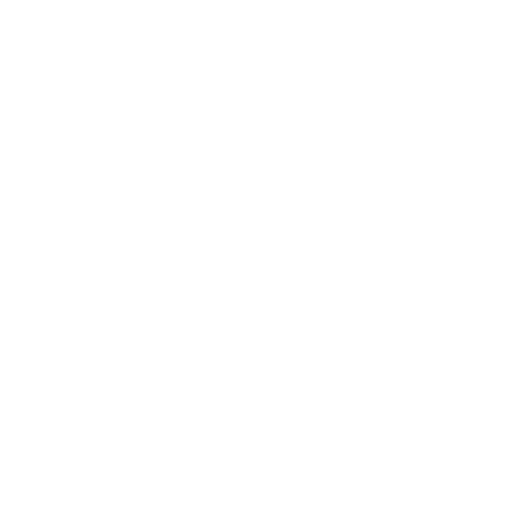
t = 0.00 s
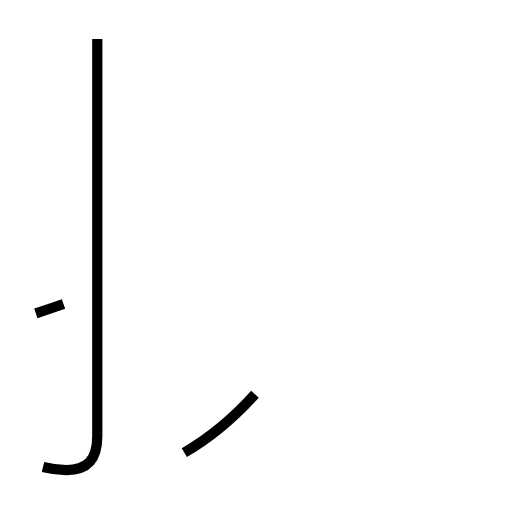
t = 1.74 s
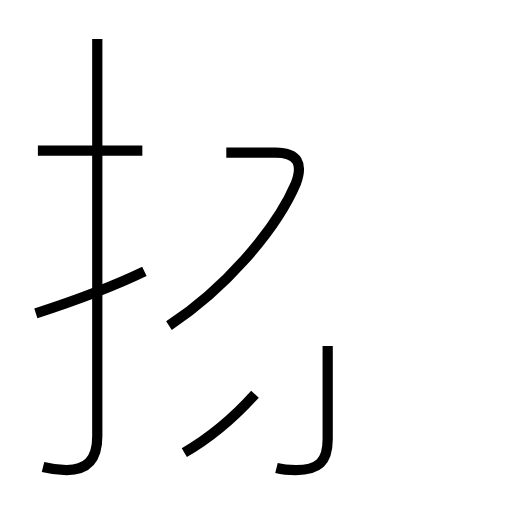
t = 3.63 s
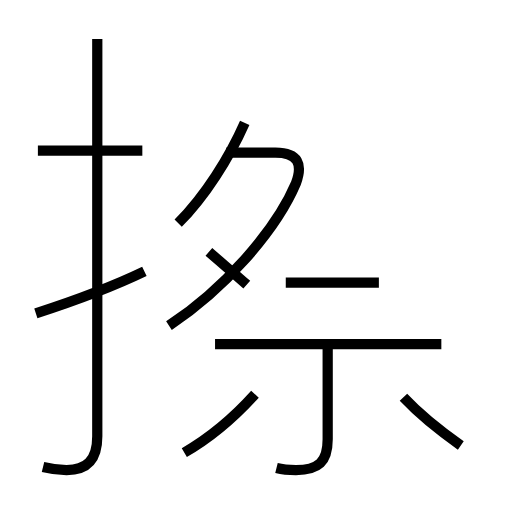
t = 5.29 s
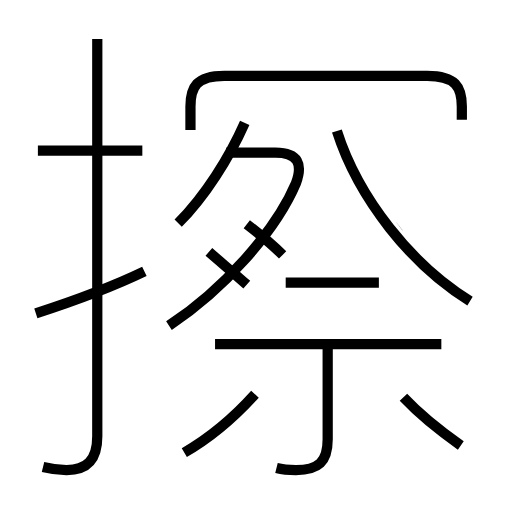
t = 7.09 s
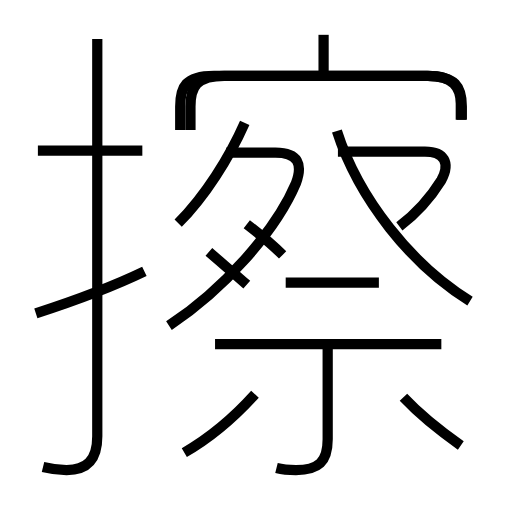
t = 8.82 s

The animated SVG that drew these frames (rendered in a browser with its animation timeline set to each time). Animation: 17 SMIL elements (animate=17); one cycle of 8.82 s.

<?xml version='1.0' encoding='utf-8'?>
<svg viewBox="0.0 -6.0 50.0 50.0" version="1.1" xmlns="http://www.w3.org/2000/svg"><rect x="-1000" y="-1000" width="2000" height="2000" stroke="white" fill="white" /><g style="fill:none;stroke:#000000;stroke-width:1"><path d="M 4.2 1.6 C 5.0 1.8 5.8 1.9 6.5 1.9 C 8.4 1.9 9.5 1.0 9.5 -1.4 L 9.5 -40.2 " transform="translate(0.0 38.0)" stroke-dasharray="46.26243126848907" stroke-dashoffset="46.26243126848907"><animate attributeName="stroke-dashoffset" from="46.26243126848907" to="0" dur="1.387872938054672s" begin="0s" fill="freeze" /></path><path d="M 18.0 0.2 C 20.6 -1.3 23.1 -3.5 24.9 -5.5 " transform="translate(0.0 38.0)" stroke-dasharray="8.984271299747586" stroke-dashoffset="8.984271299747586"><animate attributeName="stroke-dashoffset" from="8.984271299747586" to="0" dur="0.26952813899242756s" begin="1.387872938054672s" fill="freeze" /></path><path d="M 3.5 -13.4 C 7.2 -14.6 11.2 -16.1 14.1 -17.5 " transform="translate(0.0 38.0)" stroke-dasharray="11.373075118968359" stroke-dashoffset="11.373075118968359"><animate attributeName="stroke-dashoffset" from="11.373075118968359" to="0" dur="0.34119225356905075s" begin="1.6574010770470995s" fill="freeze" /></path><path d="M 27.0 1.7 C 27.8 1.9 28.2 1.9 28.9 1.9 C 31.1 1.9 32.0 1.1 32.0 -1.1 L 32.0 -10.2 " transform="translate(0.0 38.0)" stroke-dasharray="16.04989958268895" stroke-dashoffset="16.04989958268895"><animate attributeName="stroke-dashoffset" from="16.04989958268895" to="0" dur="0.4814969874806685s" begin="1.9985933306161503s" fill="freeze" /></path><path d="M 13.9 -29.3 L 3.7 -29.3 " transform="translate(0.0 38.0)" stroke-dasharray="10.2" stroke-dashoffset="10.2"><animate attributeName="stroke-dashoffset" from="10.2" to="0" dur="0.306s" begin="2.480090318096819s" fill="freeze" /></path><path d="M 16.5 -12.2 C 21.8 -15.7 26.9 -21.4 28.9 -26.1 C 29.6 -28.0 29.1 -29.1 26.9 -29.1 L 22.1 -29.1 " transform="translate(0.0 38.0)" stroke-dasharray="28.268207547123748" stroke-dashoffset="28.268207547123748"><animate attributeName="stroke-dashoffset" from="28.268207547123748" to="0" dur="0.8480462264137124s" begin="2.786090318096819s" fill="freeze" /></path><path d="M 43.1 -10.4 L 21.0 -10.4 " transform="translate(0.0 38.0)" stroke-dasharray="22.1" stroke-dashoffset="22.1"><animate attributeName="stroke-dashoffset" from="22.1" to="0" dur="0.663s" begin="3.634136544510531s" fill="freeze" /></path><path d="M 45.0 -0.5 C 43.0 -1.9 41.0 -3.5 39.4 -5.2 " transform="translate(0.0 38.0)" stroke-dasharray="7.323363994544885" stroke-dashoffset="7.323363994544885"><animate attributeName="stroke-dashoffset" from="7.323363994544885" to="0" dur="0.21970091983634654s" begin="4.297136544510531s" fill="freeze" /></path><path d="M 20.4 -19.4 C 21.9 -18.1 23.1 -17.1 24.1 -16.2 " transform="translate(0.0 38.0)" stroke-dasharray="4.8919233667837805" stroke-dashoffset="4.8919233667837805"><animate attributeName="stroke-dashoffset" from="4.8919233667837805" to="0" dur="0.1467577010035134s" begin="4.516837464346877s" fill="freeze" /></path><path d="M 17.4 -22.2 C 20.0 -24.8 22.4 -28.6 23.9 -32.0 " transform="translate(0.0 38.0)" stroke-dasharray="11.820311592621026" stroke-dashoffset="11.820311592621026"><animate attributeName="stroke-dashoffset" from="11.820311592621026" to="0" dur="0.3546093477786308s" begin="4.66359516535039s" fill="freeze" /></path><path d="M 37.0 -16.4 L 27.9 -16.4 " transform="translate(0.0 38.0)" stroke-dasharray="9.100000000000001" stroke-dashoffset="9.100000000000001"><animate attributeName="stroke-dashoffset" from="9.100000000000001" to="0" dur="0.273s" begin="5.018204513129021s" fill="freeze" /></path><path d="M 24.1 -22.1 C 25.4 -21.1 26.6 -20.1 27.6 -19.1 " transform="translate(0.0 38.0)" stroke-dasharray="4.6129354995491205" stroke-dashoffset="4.6129354995491205"><animate attributeName="stroke-dashoffset" from="4.6129354995491205" to="0" dur="0.1383880649864736s" begin="5.291204513129021s" fill="freeze" /></path><path d="M 45.9 -14.6 C 40.2 -18.1 35.0 -24.6 32.9 -31.2 " transform="translate(0.0 38.0)" stroke-dasharray="21.493361331121047" stroke-dashoffset="21.493361331121047"><animate attributeName="stroke-dashoffset" from="21.493361331121047" to="0" dur="0.6448008399336314s" begin="5.429592578115495s" fill="freeze" /></path><path d="M 18.6 -31.3 L 18.6 -33.6 C 18.6 -35.5 19.2 -36.6 21.9 -36.6 L 41.7 -36.6 C 44.5 -36.6 45.1 -35.5 45.1 -33.6 L 45.1 -32.3 " transform="translate(0.0 38.0)" stroke-dasharray="33.91266308307927" stroke-dashoffset="33.91266308307927"><animate attributeName="stroke-dashoffset" from="33.91266308307927" to="0" dur="1.0173798924923783s" begin="6.074393418049126s" fill="freeze" /></path><path d="M 39.0 -21.9 C 40.6 -23.1 42.1 -24.8 43.1 -26.4 C 44.0 -28.1 43.4 -29.2 41.5 -29.2 L 33.0 -29.2 " transform="translate(0.0 38.0)" stroke-dasharray="18.853870248199733" stroke-dashoffset="18.853870248199733"><animate attributeName="stroke-dashoffset" from="18.853870248199733" to="0" dur="0.565616107445992s" begin="7.0917733105415035s" fill="freeze" /></path><path d="M 31.6 -36.6 L 31.6 -40.6 " transform="translate(0.0 38.0)" stroke-dasharray="4.0" stroke-dashoffset="4.0"><animate attributeName="stroke-dashoffset" from="4.0" to="0" dur="0.12s" begin="7.6573894179874955s" fill="freeze" /></path><path d="M 45.0 -32.3 L 45.0 -33.9 C 45.0 -35.5 44.2 -36.6 41.8 -36.6 L 20.9 -36.6 C 18.1 -36.6 17.6 -35.5 17.6 -33.6 L 17.6 -31.3" transform="translate(0.0 38.0)" stroke-dasharray="34.84302397904039" stroke-dashoffset="34.84302397904039"><animate attributeName="stroke-dashoffset" from="34.84302397904039" to="0" dur="1.0452907193712115s" begin="7.777389417987496s" fill="freeze" /></path></g></svg>
